Run: headless pygame with SDL's dummy video driver; simulated clock (each Clock.tick advances the game by its frame time, no real sleeping); random seed 0; keys injected as events and as key.get_pressed() state; no mouse input.
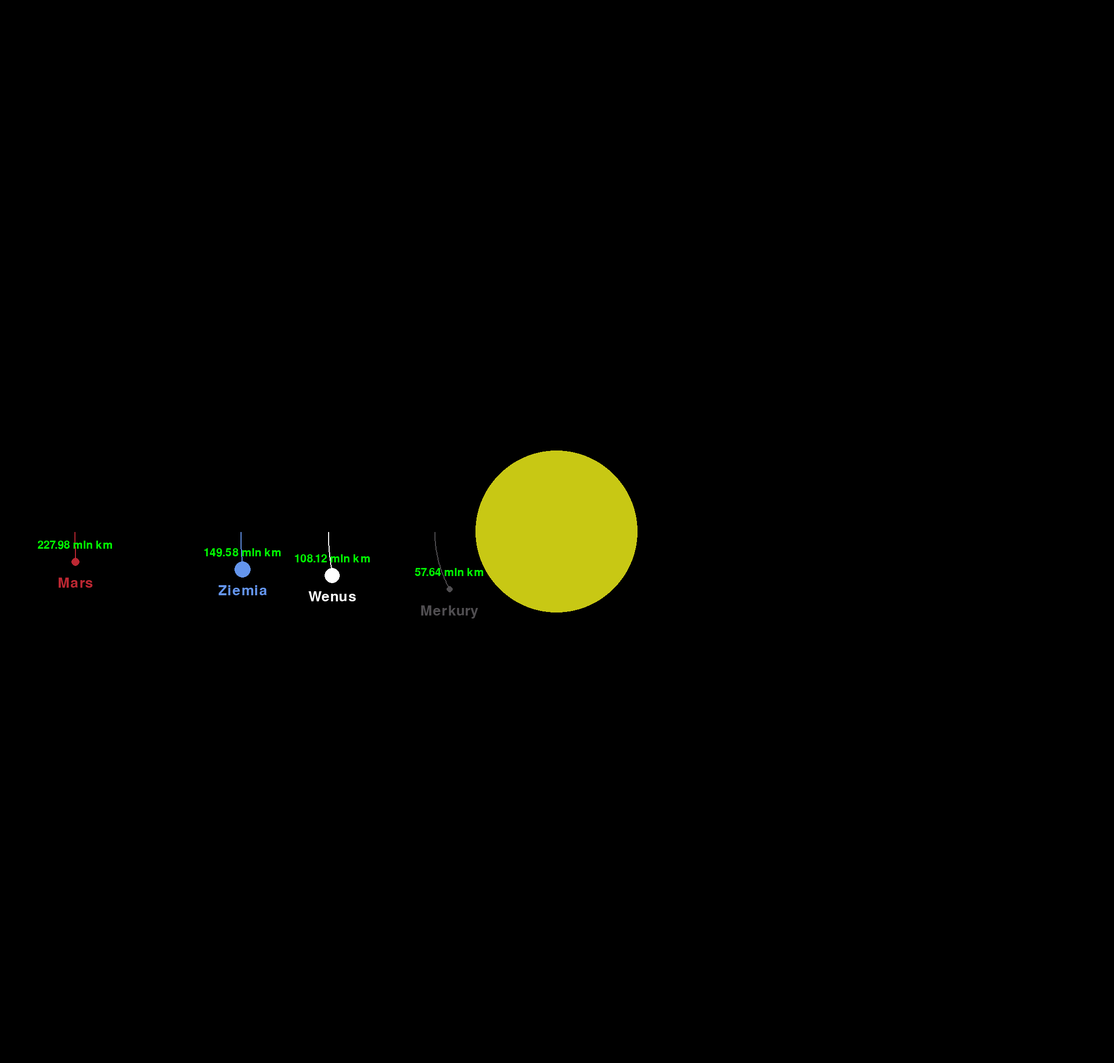
Frame 1 of 4 · flips 1–60 · no input
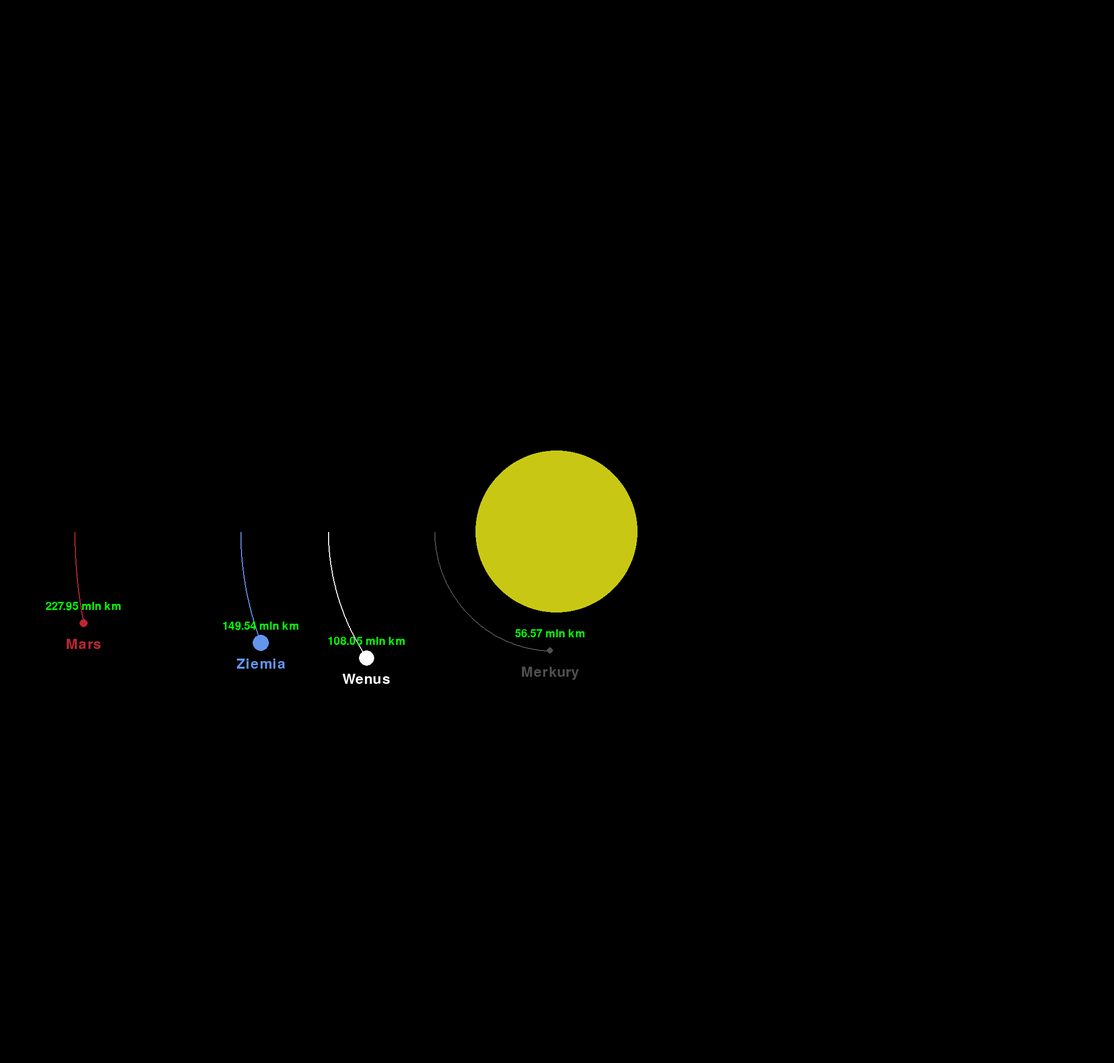
Frame 2 of 4 · flips 61–180 · tapped SPACE, RETURN · held RIGHT (→), D
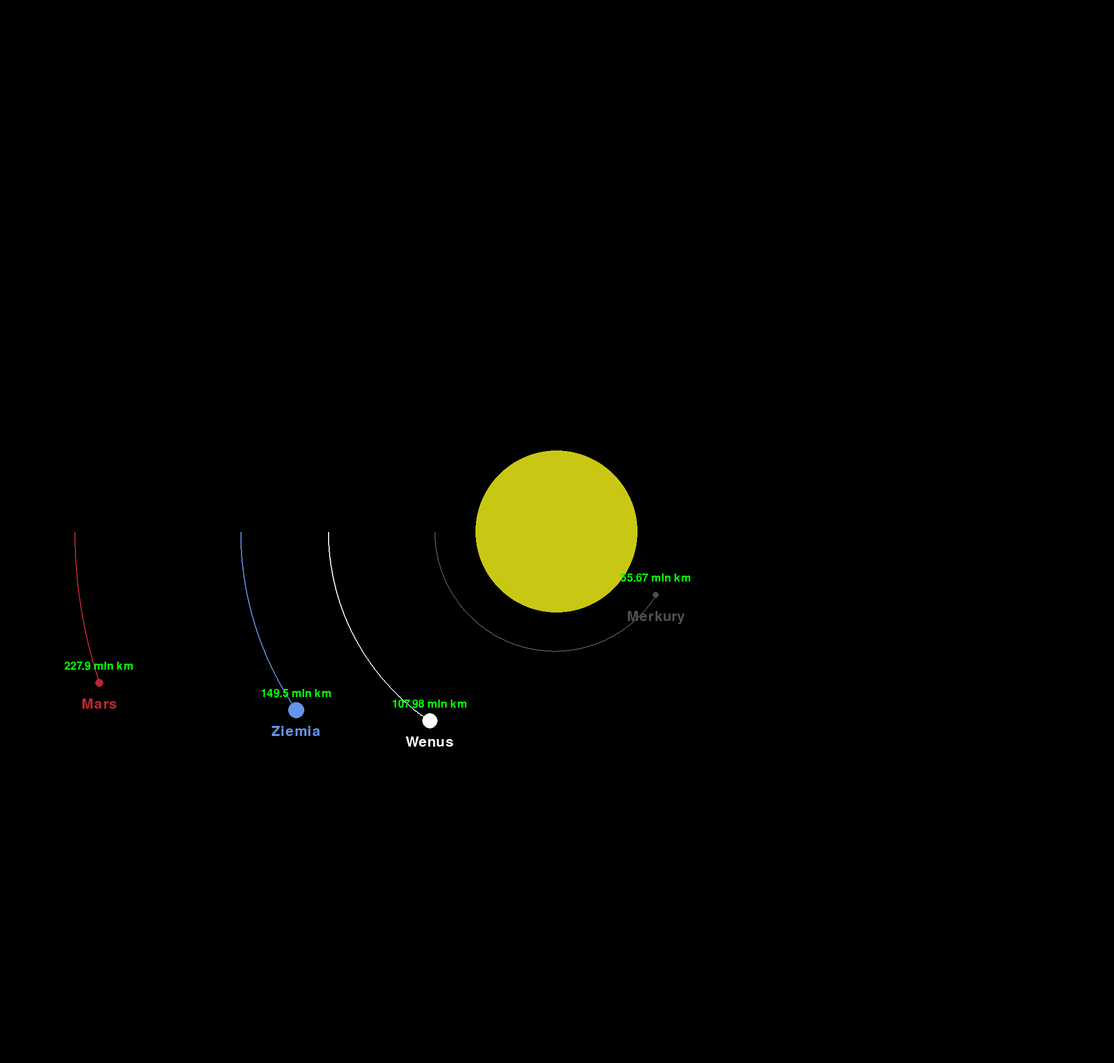
Frame 3 of 4 · flips 181–300 · held DOWN (↓), S
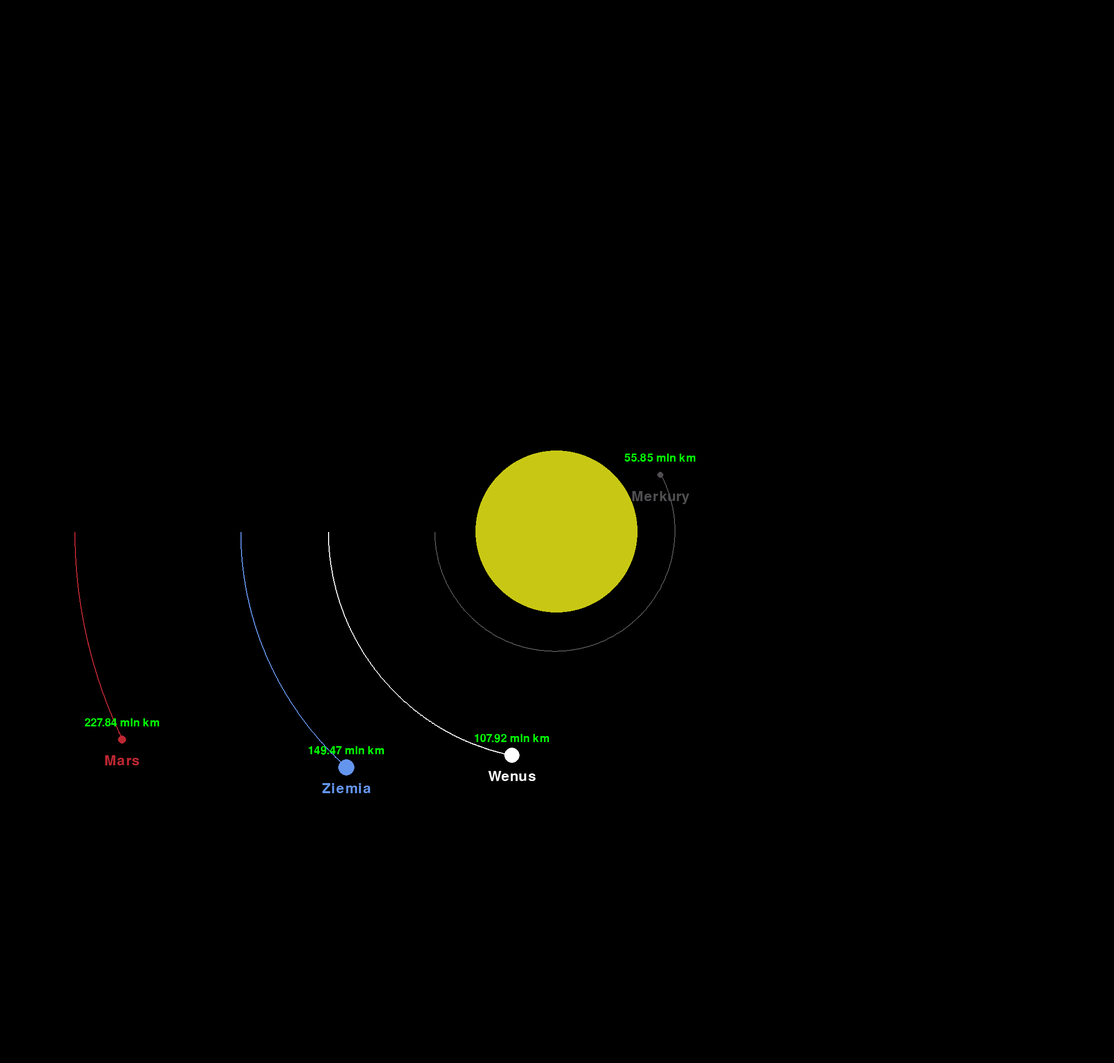
Frame 4 of 4 · flips 301–420 · held LEFT (←), A, UP (↑), W

The pygame program that drew these frames:

import math
from dataclasses import dataclass, field
from typing import ClassVar, List

import pygame

pygame.init()

WIDTH, HEIGHT = 2200, 2100
WIN = pygame.display.set_mode((WIDTH, HEIGHT))
pygame.display.set_caption("Symulator Planet")

FPS = 60
SFPS = 60

BLACK = (0, 0, 0)
WHITE = (255, 255, 255)
YELLOW = (200, 200, 20)
BLUE = (100, 149, 237)
RED = (188, 39, 50)
GREEN = (0, 255, 0)
DARK_GREY = (80, 78, 81)

FONT_DISTANCE = pygame.font.SysFont("firacodeiscript", 32)
FONT_NAME = pygame.font.SysFont("firacodeiscript", 42)


@dataclass
class Planet:
    AU: ClassVar[float] = 149_597_870_700
    G: ClassVar[float] = 6.67408 * 10**-11
    SCALE: ClassVar[float] = 625 / AU  #  1AU = 100px
    TIMESTEP: ClassVar[int] = int(3600 * 24 * 7 / SFPS)  #  1h = 3600sec

    name: str
    x: float
    y: float
    radius: float
    color: tuple
    mass: float
    x_vel: float = 0
    y_vel: float = 0
    orbit: List[tuple[float, float]] = field(default_factory=list)
    sun: bool = False
    distance_to_sun: float = 0

    def draw(self):
        x = self.x * self.SCALE + WIDTH / 2
        y = self.y * self.SCALE + HEIGHT / 2

        if len(self.orbit) > 2:
            updated_points = []
            for point in self.orbit:
                x, y = point
                x = x * self.SCALE + WIDTH / 2
                y = y * self.SCALE + HEIGHT / 2
                updated_points.append((x, y))

            pygame.draw.lines(WIN, self.color, False, updated_points, 2)

        if not self.sun:
            distance_text = FONT_DISTANCE.render(
                f"{round(self.distance_to_sun/1000000000,2)} mln km", True, GREEN
            )
            name_text = FONT_NAME.render(self.name, True, self.color)
            WIN.blits(
                [
                    (
                        distance_text,
                        (
                            x - distance_text.get_width() / 2,
                            y - distance_text.get_height() * 2,
                        ),
                    ),
                    (
                        name_text,
                        (x - name_text.get_width() / 2, y + name_text.get_height()),
                    ),
                ]
            )

        pygame.draw.circle(WIN, self.color, (x, y), self.radius)

    def attraction(self, other: "Planet"):
        other_x, other_y = other.x, other.y
        distance_x = other_x - self.x
        distance_y = other_y - self.y
        distance = math.sqrt(distance_x**2 + distance_y**2)

        if other.sun:
            self.distance_to_sun = distance

        force = self.G * self.mass * other.mass / distance**2
        theta = math.atan2(distance_y, distance_x)
        force_x = math.cos(theta) * force
        force_y = math.sin(theta) * force
        return force_x, force_y

    def update_position(self, planets: List["Planet"]):
        total_fx = total_fy = 0
        for planet in planets:
            if self == planet:
                continue

            fx, fy = self.attraction(planet)
            total_fx += fx
            total_fy += fy

        self.x_vel += total_fx / self.mass * self.TIMESTEP
        self.y_vel += total_fy / self.mass * self.TIMESTEP

        self.x += self.x_vel * self.TIMESTEP
        self.y += self.y_vel * self.TIMESTEP
        self.orbit.append((self.x, self.y))


def main():
    run = True
    global SFPS
    clock = pygame.time.Clock()

    sun = Planet("Słońce", 0, 0, 160, YELLOW, 1.98892 * 10**30, sun=True)
    mars = Planet(
        "Mars", -1.524 * Planet.AU, 0, 8, RED, 6.39 * 10**23, 0, 24.077 * 1000
    )
    earth = Planet(
        "Ziemia", -1 * Planet.AU, 0, 16, BLUE, 5.9742 * 10**24, 0, 29.783 * 1000
    )
    venus = Planet(
        "Wenus", -0.723 * Planet.AU, 0, 15, WHITE, 4.87 * 10**24, 0, 35.02 * 1000
    )
    mercury = Planet(
        "Merkury", -0.387 * Planet.AU, 0, 6, DARK_GREY, 3.3 * 10**23, 0, 47.4 * 1000
    )

    planets: List[Planet] = [sun, earth, mars, mercury, venus]

    while run:
        clock.tick(FPS)
        WIN.fill(BLACK)

        for event in pygame.event.get():
            if event.type == pygame.QUIT:
                run = False

        clock.tick()
        SFPS = int(clock.get_fps())
        for planet in planets:
            planet.update_position(planets)
            planet.draw()

        pygame.display.update()
    pygame.quit()


if __name__ == "__main__":
    main()
